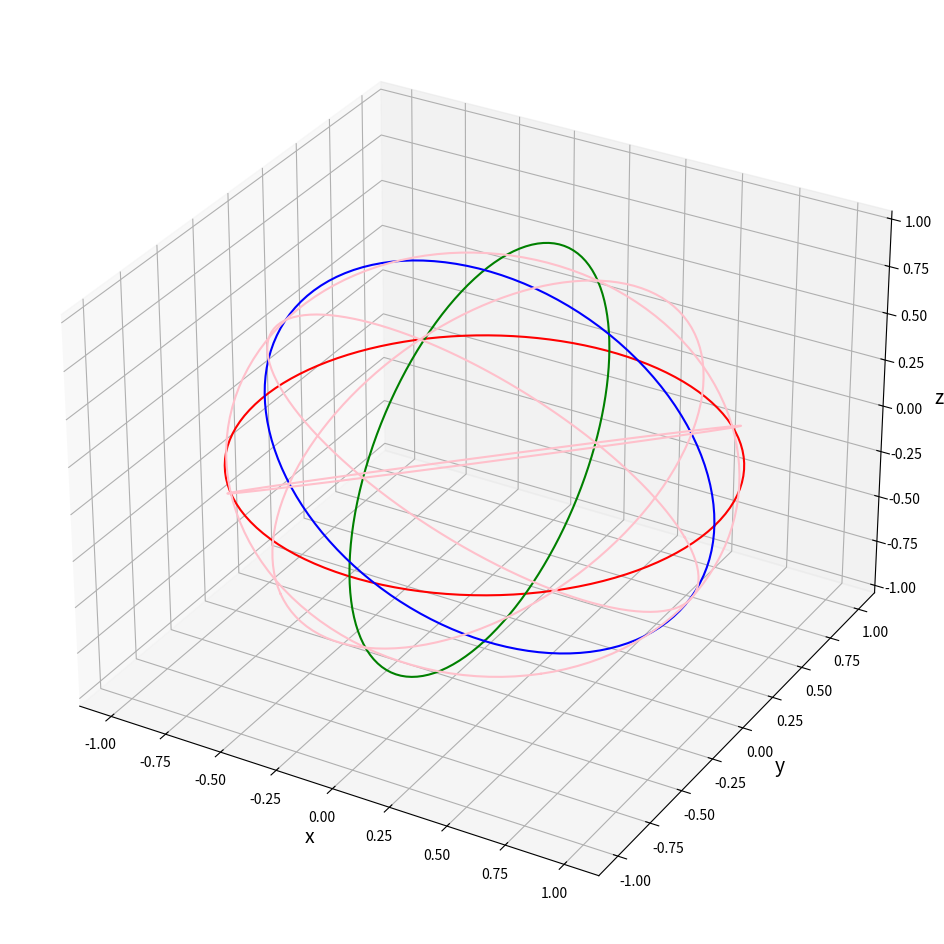

Python code for this plot:
import numpy as np
import matplotlib.pyplot as plt

# Figureを追加
fig = plt.figure(figsize=(12, 12))
# 3DAxesを追
ax = fig.add_subplot(111, projection='3d')

# 軸ラベルを設定
ax.set_xlabel("x", size=14)
ax.set_ylabel("y", size=14)
ax.set_zlabel("z", size=14)

# パラメータ分割数
n = 128


# 回転行列 R
# phi = [0, np.pi / 4.0, np.pi / 2.0, np.pi * 3 / 4.0, np.pi]


def ax_plot_circle(phi_list, theta_list, graph, col):
    for ph in phi_list:
        for th in theta_list:
            Rz = np.array([[np.cos(ph), -np.sin(ph), 0], [np.sin(ph), np.cos(ph), 0], [0, 0, 1]])
            Ry = np.array([[np.cos(th), 0, np.sin(th)], [0, 1, 0], [-np.sin(th), 0, np.cos(th)]])
            R = Rz @ Ry
            # パラメータtを作成
            t = np.linspace(0, 2 * np.pi, n)

            # らせんの方程式
            x = np.cos(t)
            y = np.sin(t)
            z = np.zeros(np.size(t))

            xyz = np.vstack([x, y, z])
            xyz = R @ xyz

            x_rot = xyz[0, :]
            y_rot = xyz[1, :]
            z_rot = xyz[2, :]

            # 曲線を描画
            graph.plot(x_rot, y_rot, z_rot, color=col)




phi = [0]
theta = [0]
ax_plot_circle(phi, theta, ax, "red")

phi = [0]
theta = [np.pi / 2.0]
ax_plot_circle(phi, theta, ax, "green")

phi = [np.pi / 2.0]
theta = [np.pi / 2.0]
ax_plot_circle(phi, theta, ax, "blue")

""" veiled
phi = [0]
theta = [np.pi / 4.0, np.pi * 3 / 4.0]
ax_plot_circle(phi, theta, ax, "red")

phi = [np.pi / 4.0, 3 * np.pi / 4.0]
theta = [np.pi / 2.0]
ax_plot_circle(phi, theta, ax, "green")

phi = [np.pi / 2.0]
theta = [np.pi / 4.0, np.pi * 3 / 4.0]
ax_plot_circle(phi, theta, ax, "blue")
"""

# conventional
vert = np.arcsin(1 / np.sqrt(3))
theta = [vert]
phi = [np.pi / 4.0, 3 * np.pi / 4.0, 5 * np.pi / 4.0, 7 * np.pi / 4.0]
ax_plot_circle(phi, theta, ax, "pink")
plt.show()
